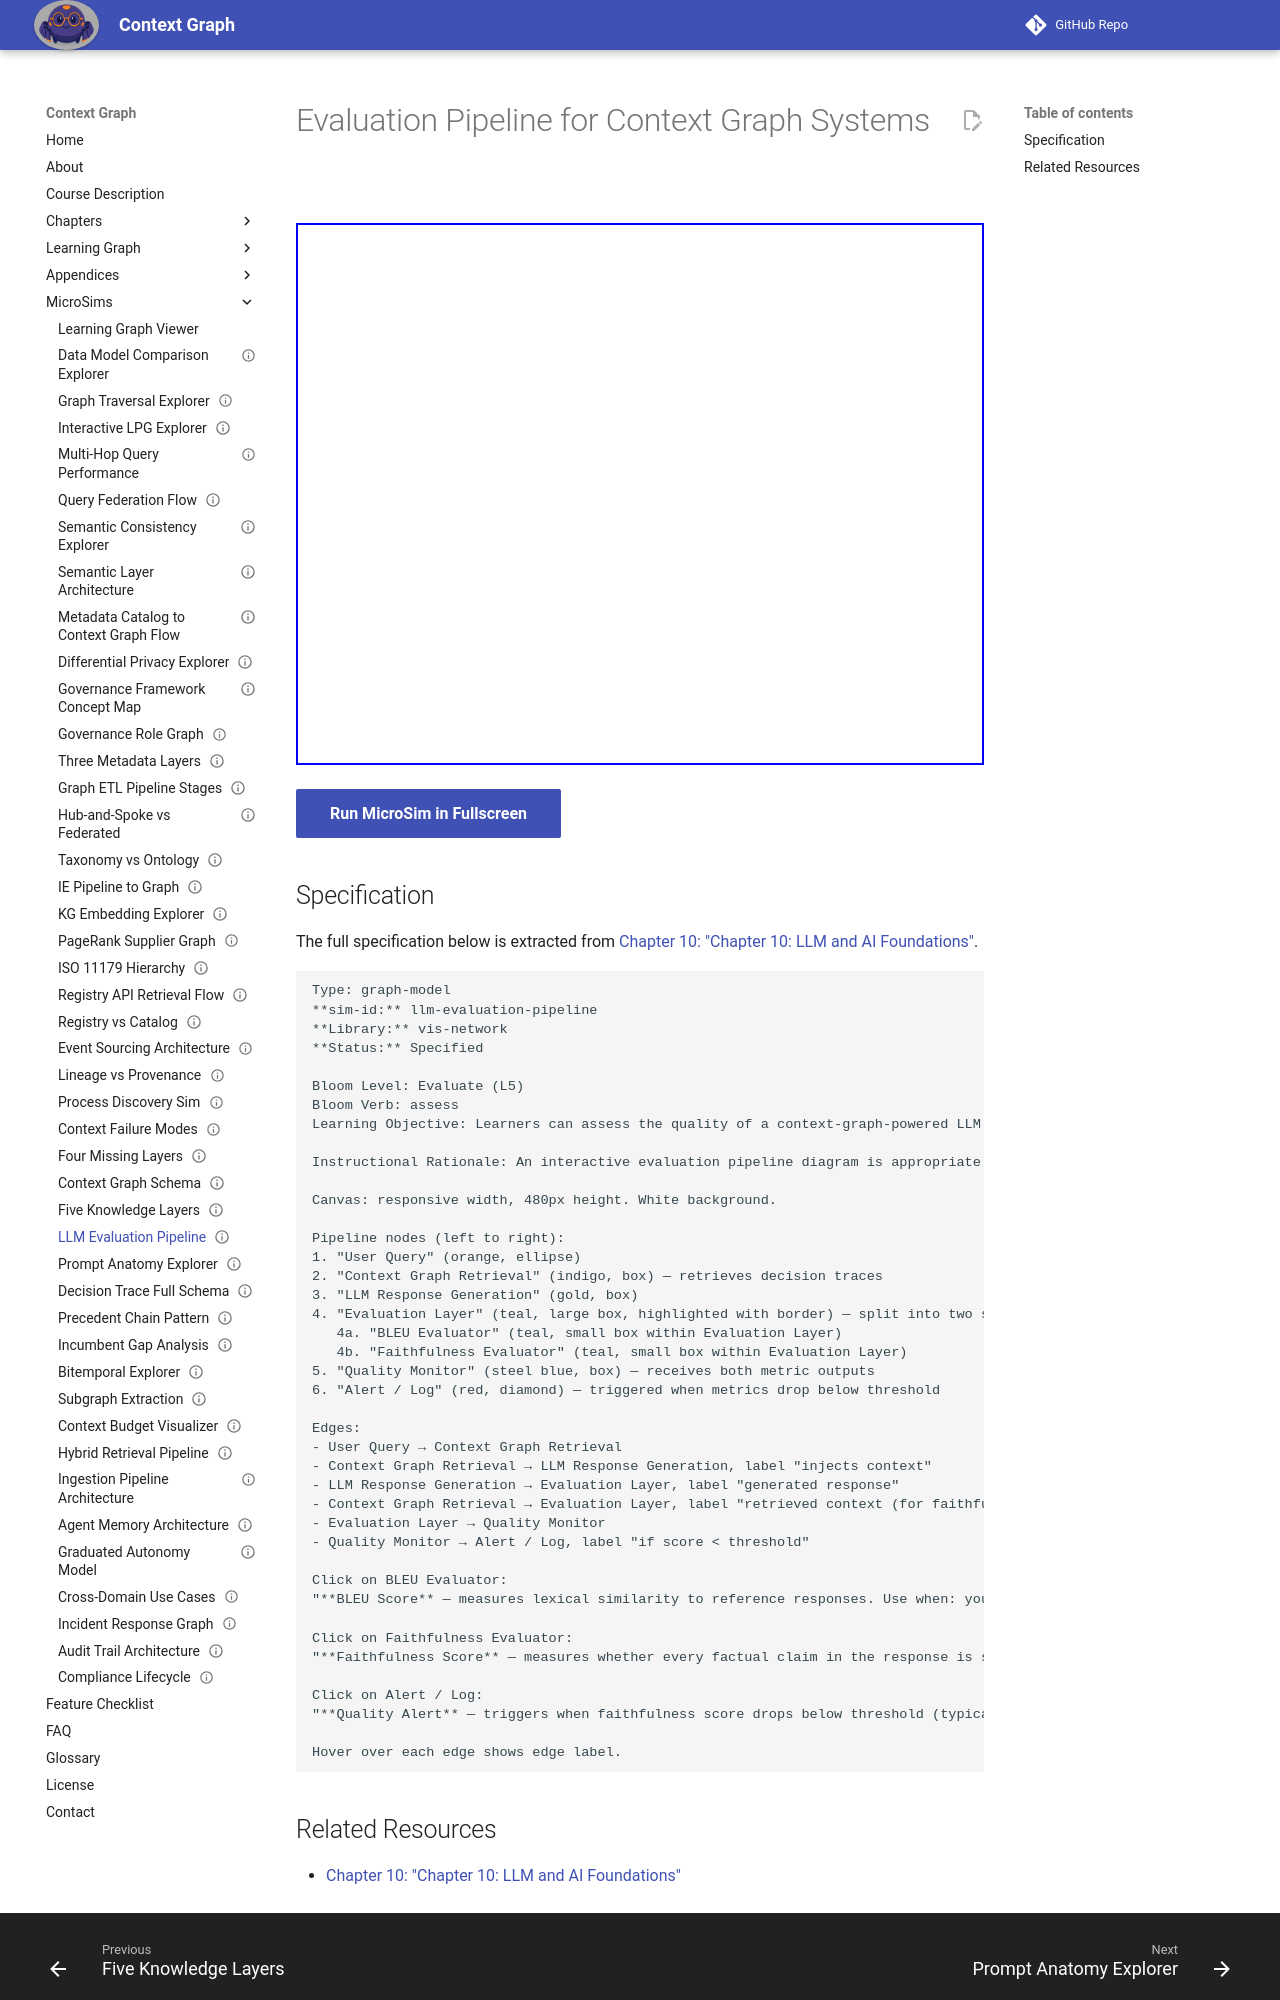

repository: dmccreary/context-graph · page: sims/llm-evaluation-pipeline/index.html · generator: mkdocs

---
title: Evaluation Pipeline for Context Graph Systems
description: Learners can assess the quality of a context-graph-powered LLM system by identifying which evaluation metric (BLEU vs. faithfulness) is appropriate for a given quality concern.
status: implemented
library: vis-network
bloom_level: Evaluate (L5)
---

# Evaluation Pipeline for Context Graph Systems



<iframe src="main.html" width="100%" height="542" scrolling="no"></iframe>

[Run MicroSim in Fullscreen](main.html){ .md-button .md-button--primary }

## Specification

The full specification below is extracted from
[Chapter 10: "Chapter 10: LLM and AI Foundations"](../../chapters/10-llm-ai-foundations/index.md).

```text
Type: graph-model
**sim-id:** llm-evaluation-pipeline
**Library:** vis-network
**Status:** Specified

Bloom Level: Evaluate (L5)
Bloom Verb: assess
Learning Objective: Learners can assess the quality of a context-graph-powered LLM system by identifying which evaluation metric (BLEU vs. faithfulness) is appropriate for a given quality concern.

Instructional Rationale: An interactive evaluation pipeline diagram is appropriate for the Evaluate objective — learners must match quality concerns to metrics, which requires judgment rather than recall.

Canvas: responsive width, 480px height. White background.

Pipeline nodes (left to right):
1. "User Query" (orange, ellipse)
2. "Context Graph Retrieval" (indigo, box) — retrieves decision traces
3. "LLM Response Generation" (gold, box)
4. "Evaluation Layer" (teal, large box, highlighted with border) — split into two sub-nodes:
   4a. "BLEU Evaluator" (teal, small box within Evaluation Layer)
   4b. "Faithfulness Evaluator" (teal, small box within Evaluation Layer)
5. "Quality Monitor" (steel blue, box) — receives both metric outputs
6. "Alert / Log" (red, diamond) — triggered when metrics drop below threshold

Edges:
- User Query → Context Graph Retrieval
- Context Graph Retrieval → LLM Response Generation, label "injects context"
- LLM Response Generation → Evaluation Layer, label "generated response"
- Context Graph Retrieval → Evaluation Layer, label "retrieved context (for faithfulness)"
- Evaluation Layer → Quality Monitor
- Quality Monitor → Alert / Log, label "if score < threshold"

Click on BLEU Evaluator:
"**BLEU Score** — measures lexical similarity to reference responses. Use when: you have a test set of queries with known correct responses. Limitation: does not catch hallucinations that use different words than the reference but state correct facts, or hallucinations that match the reference's words but are factually wrong."

Click on Faithfulness Evaluator:
"**Faithfulness Score** — measures whether every factual claim in the response is supported by the retrieved context. Use when: you care about grounding quality and hallucination detection. Implementation: send (response, retrieved context) to an evaluator LLM. Limitation: evaluator LLMs have their own failure modes."

Click on Alert / Log:
"**Quality Alert** — triggers when faithfulness score drops below threshold (typical: 0.85 for decision support). First investigation step: check whether context graph retrieval quality has degraded (freshness, relevance, coverage)."

Hover over each edge shows edge label.
```
